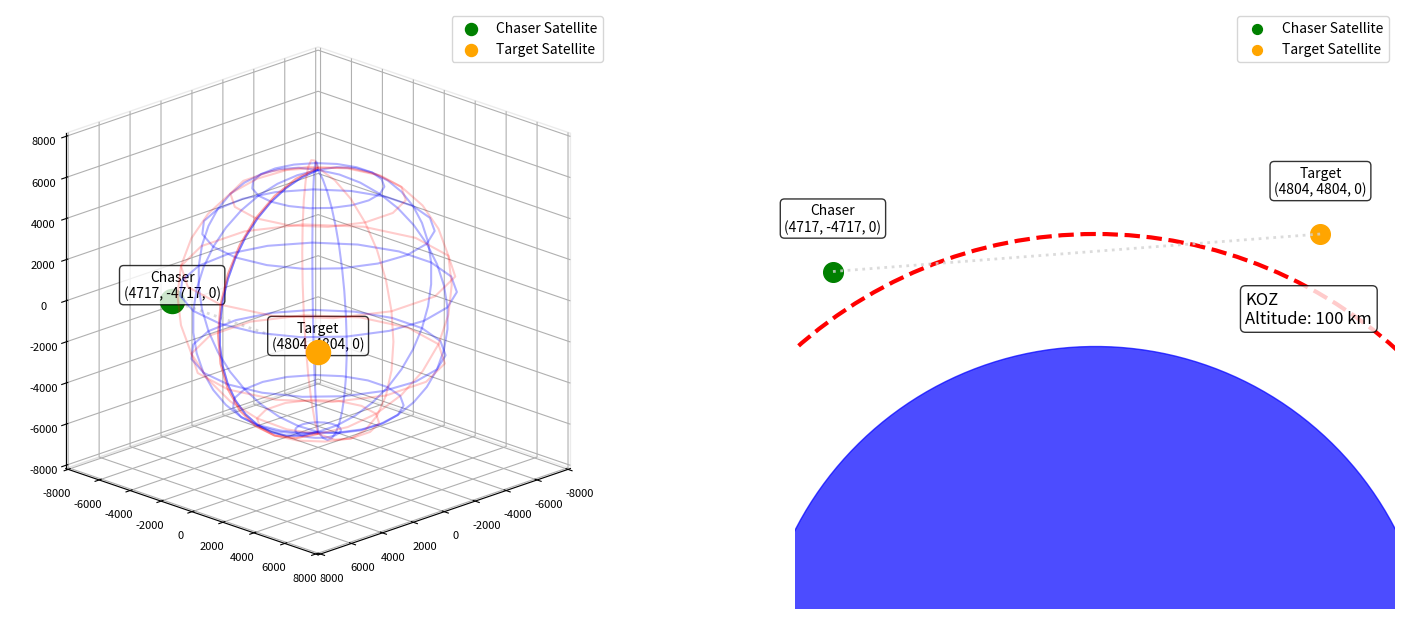

Here is the Python script that generated this plot:
"""
Orbital Docking Scenario Expectation Figure

This module creates a visualization that sets expectations for the orbital docking
optimization code. It shows the initial setup without any trajectory curves,
displaying the spatial relationships between chaser satellite, target satellite,
Earth, and Keep-Out Zone (KOZ).

The figure uses a 1x2 layout:
- Left plot: Overall view showing all elements
- Right plot: Zoomed-in view perpendicular to the plane formed by chaser, target, and Earth center
"""

import numpy as np
import matplotlib.pyplot as plt
from mpl_toolkits.mplot3d.art3d import Line3DCollection

# ─────────────────────────────────────────────────────────────────────────────
# Orbital parameters (matching Orbital_Docking_Optimizer.py)
# ─────────────────────────────────────────────────────────────────────────────
EARTH_RADIUS_KM = 6371.0  # Earth radius in km
ISS_ALTITUDE_KM = 423  # ISS orbit altitude in km AMSL
CHASER_ALTITUDE_KM = 300  # Chaser altitude in km AMSL
KOZ_ALTITUDE_KM = 100  # Keep Out Zone altitude in km AMSL

KOZ_RADIUS_KM = EARTH_RADIUS_KM + KOZ_ALTITUDE_KM  # KOZ radius from Earth center
ISS_RADIUS_KM = EARTH_RADIUS_KM + ISS_ALTITUDE_KM
CHASER_RADIUS_KM = EARTH_RADIUS_KM + CHASER_ALTITUDE_KM

# ─────────────────────────────────────────────────────────────────────────────
# Visualization utilities
# ─────────────────────────────────────────────────────────────────────────────
def add_wire_sphere(ax, radius=3.0, center=(0.0, 0.0, 0.0), color='gray', alpha=0.25, resolution=40):
    """
    Add a wireframe sphere to a 3D plot.
    
    Args:
        ax: 3D matplotlib axes
        radius: Sphere radius
        center: Sphere center coordinates
        color: Sphere color
        alpha: Transparency (0-1)
        resolution: Number of grid points for sphere generation
    """
    cx, cy, cz = center
    # Generate spherical coordinates
    u = np.linspace(0, 2*np.pi, resolution)  # Azimuthal angle
    v = np.linspace(0, np.pi, resolution)    # Polar angle
    uu, vv = np.meshgrid(u, v)
    
    # Convert to Cartesian coordinates
    x = cx + radius * np.cos(uu) * np.sin(vv)
    y = cy + radius * np.sin(uu) * np.sin(vv)
    z = cz + radius * np.cos(vv)
    
    ax.plot_wireframe(x, y, z, rstride=3, cstride=3, color=color, alpha=alpha)

def add_earth_sphere(ax, radius=EARTH_RADIUS_KM, center=(0.0, 0.0, 0.0), color='blue', alpha=0.3):
    """
    Add Earth as a wireframe sphere for orbital context.
    
    Args:
        ax: 3D matplotlib axes
        radius: Earth radius in km
        center: Earth center coordinates
        color: Earth color
        alpha: Transparency
    """
    add_wire_sphere(ax, radius=radius, center=center, color=color, alpha=alpha, resolution=20)

def set_axes_equal_around(ax, center=(0,0,0), radius=1.0, pad=0.05):
    """
    Set 3D axes to equal aspect ratio around a specified center and radius.
    
    Args:
        ax: 3D matplotlib axes
        center: Center point for the view
        radius: Radius around center to include
        pad: Additional padding factor
    """
    cx, cy, cz = center
    
    # Get current axis limits
    x0, x1 = ax.get_xlim3d()
    y0, y1 = ax.get_ylim3d()
    z0, z1 = ax.get_zlim3d()
    
    # Expand limits to include the specified sphere
    x0 = min(x0, cx - radius); x1 = max(x1, cx + radius)
    y0 = min(y0, cy - radius); y1 = max(y1, cy + radius)
    z0 = min(z0, cz - radius); z1 = max(z1, cz + radius)
    
    # Set equal aspect ratio
    max_range = max(x1 - x0, y1 - y0, z1 - z0)
    half = 0.5 * max_range * (1 + pad)
    ax.set_xlim(cx - half, cx + half)
    ax.set_ylim(cy - half, cy + half)
    ax.set_zlim(cz - half, cz + half)
    ax.set_box_aspect((1, 1, 1))  # Equal aspect ratio

def set_isometric(ax, elev=35.264, azim=45.0, ortho=True):
    """
    Set isometric view for 3D plot.
    
    Args:
        ax: 3D matplotlib axes
        elev: Elevation angle in degrees
        azim: Azimuth angle in degrees
        ortho: Whether to use orthogonal projection
    """
    ax.view_init(elev=elev, azim=azim)
    try:
        if ortho:
            ax.set_proj_type('ortho')  # Requires matplotlib ≥3.2
    except Exception:
        pass  # Fallback for older matplotlib versions

def beautify_3d_axes(ax, show_ticks=True, show_grid=True):
    """
    Apply paper-friendly styling to 3D axes.
    
    Args:
        ax: 3D matplotlib axes
        show_ticks: Whether to show axis ticks and labels
        show_grid: Whether to show grid lines
    """
    ax.grid(show_grid)
    if show_ticks:
        ax.tick_params(axis='both', which='major', labelsize=8, pad=2)
    else:
        ax.set_xticks([]); ax.set_yticks([]); ax.set_zticks([])
    
    # Style the axis panes (background planes)
    for axis in (ax.xaxis, ax.yaxis, ax.zaxis):
        try:
            axis.pane.set_facecolor((1, 1, 1, 1))  # White background
            axis.pane.set_edgecolor("0.85")        # Light gray edges
        except Exception:
            pass  # Fallback for older matplotlib versions

def create_orbital_docking_scenario():
    """
    Create the orbital docking scenario setup.
    Uses the same coordinate system as Orbital_Docking_Optimizer.py:
    - 2D plane (z=0) with Earth's center at origin
    - Polar coordinates: positions defined by radius and angle theta
    - Start: Chaser at 300km altitude, theta = -π/4 (45° below x-axis)
    - End: ISS at 423km altitude, theta = π/4 (45° above x-axis)
    
    Returns:
        tuple: (chaser_pos, target_pos, r_e) - positions in km and KOZ radius in km
    """
    # Start: chaser position (at 300km altitude)
    theta_start = -np.pi / 4  # 45 degrees
    chaser_pos = np.array([
        CHASER_RADIUS_KM * np.cos(theta_start),
        CHASER_RADIUS_KM * np.sin(theta_start),
        0.0
    ])
    
    # End: ISS position (at 423km altitude)
    theta_end = np.pi / 4  # 45 degrees
    target_pos = np.array([
        ISS_RADIUS_KM * np.cos(theta_end),
        ISS_RADIUS_KM * np.sin(theta_end),
        0.0
    ])
    
    # KOZ radius (100km altitude)
    r_e = KOZ_RADIUS_KM
    
    return chaser_pos, target_pos, r_e

def create_expectation_figure():
    """
    Create the expectation figure with 1x2 layout showing orbital docking setup.
    """
    # Get scenario data
    chaser_pos, target_pos, r_e = create_orbital_docking_scenario()
    
    # Create figure with 1x2 layout
    fig = plt.figure(figsize=(16, 8))
    
    # Left plot: Overall 3D view
    ax1 = fig.add_subplot(1, 2, 1, projection='3d')
    
    # Add Earth (large blue sphere)
    add_earth_sphere(ax1, radius=EARTH_RADIUS_KM, color='blue', alpha=0.3)
    
    # Add Keep-Out Zone (KOZ) - smaller red sphere
    add_wire_sphere(ax1, radius=r_e, color='red', alpha=0.2, resolution=15)
    
    # Plot chaser and target satellites with circle markers
    ax1.scatter(chaser_pos[0], chaser_pos[1], chaser_pos[2], 
               color='green', s=300, label='Chaser Satellite', marker='o')
    ax1.scatter(target_pos[0], target_pos[1], target_pos[2], 
               color='orange', s=300, label='Target Satellite', marker='o')
    
    # Add light grey dotted line between chaser and target
    ax1.plot([chaser_pos[0], target_pos[0]], 
             [chaser_pos[1], target_pos[1]], 
             [chaser_pos[2], target_pos[2]], 
             ':', color='lightgrey', alpha=0.8, linewidth=2)
    
    # Add coordinate labels for satellites
    ax1.text(chaser_pos[0], chaser_pos[1], chaser_pos[2] + 15, 
             f'Chaser\n({chaser_pos[0]:.0f}, {chaser_pos[1]:.0f}, {chaser_pos[2]:.0f})', 
             fontsize=10, ha='center', va='bottom', 
             bbox=dict(boxstyle='round,pad=0.3', facecolor='white', alpha=0.8))
    ax1.text(target_pos[0], target_pos[1], target_pos[2] + 15, 
             f'Target\n({target_pos[0]:.0f}, {target_pos[1]:.0f}, {target_pos[2]:.0f})', 
             fontsize=10, ha='center', va='bottom',
             bbox=dict(boxstyle='round,pad=0.3', facecolor='white', alpha=0.8))
    
    # Set up overall view (adjust radius to show all elements)
    max_radius = max(np.linalg.norm(chaser_pos), np.linalg.norm(target_pos), KOZ_RADIUS_KM)
    set_axes_equal_around(ax1, center=(0,0,0), radius=max_radius, pad=0.1)
    set_isometric(ax1, elev=20, azim=45)
    beautify_3d_axes(ax1, show_ticks=True, show_grid=True)
    # ax1.set_title('Overall View: Orbital Docking Scenario', fontsize=14, pad=20)
    ax1.legend(fontsize=10, loc='upper right', markerscale=0.5)
    
    # Right plot: 2D simplified view
    ax2 = fig.add_subplot(1, 2, 2)
    
    # Set up 2D plot with basic axis limits (legacy version)
    ax2.set_xlim(-80, 80)
    ax2.set_ylim(-80, 80)
    ax2.set_aspect('equal')
    ax2.axis('off')  # Remove all axis lines and ticks
    
    # Draw blue solid half circle at the bottom (Earth) - scaled up
    earth_center_x, earth_center_y = 0, -100
    earth_radius = 90
    theta = np.linspace(0, np.pi, 100)
    earth_x = earth_center_x + earth_radius * np.cos(theta)
    earth_y = earth_center_y + earth_radius * np.sin(theta)
    ax2.fill(earth_x, earth_y, color='blue', alpha=0.7)
    
    # Draw red circle around Earth (KOZ) - scaled up
    koz_radius = earth_radius + 30
    koz_circle = plt.Circle((earth_center_x, earth_center_y), koz_radius, 
                           fill=False, color='red', linewidth=3, linestyle='--')
    ax2.add_patch(koz_circle)
    
    # Add KOZ label with altitude
    ax2.text(40, 0, 
             f'KOZ\nAltitude: {KOZ_ALTITUDE_KM:.0f} km', 
             fontsize=12, ha='left', va='center',
             bbox=dict(boxstyle='round,pad=0.3', facecolor='white', alpha=0.8))
    
    # Position chaser at top left (moved down and left) and target at top right (moved up and right)
    chaser_2d_x, chaser_2d_y = -70, 10
    target_2d_x, target_2d_y = 60, 20

    # Add light grey dotted line between chaser and target (crossing KOZ)
    ax2.plot([chaser_2d_x, target_2d_x], [chaser_2d_y, target_2d_y], 
             ':', color='lightgrey', alpha=0.8, linewidth=2)

    # Plot satellites with circle markers
    ax2.scatter(chaser_2d_x, chaser_2d_y, s=200, color='green', 
               marker='o', label='Chaser Satellite')
    ax2.scatter(target_2d_x, target_2d_y, s=200, color='orange', 
               marker='o', label='Target Satellite')
    
    # Add coordinate labels for satellites (showing actual coordinates from new coordinate system)
    ax2.text(chaser_2d_x, chaser_2d_y + 10, 
             f'Chaser\n({chaser_pos[0]:.0f}, {chaser_pos[1]:.0f}, {chaser_pos[2]:.0f})', 
             fontsize=10, ha='center', va='bottom',
             bbox=dict(boxstyle='round,pad=0.3', facecolor='white', alpha=0.8))
    ax2.text(target_2d_x, target_2d_y + 10, 
             f'Target\n({target_pos[0]:.0f}, {target_pos[1]:.0f}, {target_pos[2]:.0f})', 
             fontsize=10, ha='center', va='bottom',
             bbox=dict(boxstyle='round,pad=0.3', facecolor='white', alpha=0.8))

    
    # ax2.set_title('Simplified 2D View: Orbital Docking Scenario', fontsize=14, pad=20)
    ax2.legend(fontsize=10, loc='upper right', markerscale=0.5)
    
    # Adjust layout
    plt.subplots_adjust(left=0.05, right=0.95, top=0.85, bottom=0.1, wspace=0.2)
    
    return fig

def main():
    """
    Generate the expectation figure for orbital docking scenario.
    """
    print("Creating orbital docking expectation figure...")
    
    # Create the expectation figure
    fig = create_expectation_figure()
    
    # Save the figure
    fig.savefig("orbital_docking_expectation.png", dpi=300, bbox_inches="tight", facecolor='white')
    
    print("Figure saved as: orbital_docking_expectation.png")
    print("This figure shows the initial setup of the orbital docking scenario:")
    print(f"- Chaser satellite (green) at {CHASER_ALTITUDE_KM} km altitude")
    print(f"- Target satellite (ISS, orange) at {ISS_ALTITUDE_KM} km altitude")  
    print("- Earth (blue sphere)")
    print(f"- Keep-Out Zone/KOZ (red wireframe sphere) at {KOZ_ALTITUDE_KM} km altitude")
    print("- Left plot: Overall 3D view")
    print("- Right plot: 2D view in the orbital plane (z=0)")
    
    # Show the figure
    plt.show()
    
    return fig

if __name__ == "__main__":
    main()
